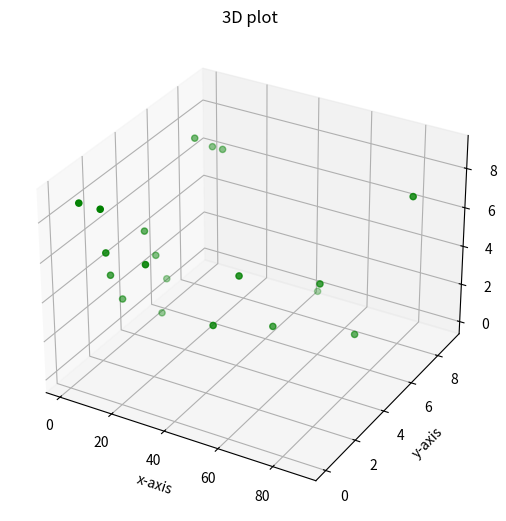

Recreate this plot in Python.
# creating 3d plot using matplotlib
# in python

# for creating a responsive plot
# %matplotlib widget

# importing required libraries
from mpl_toolkits.mplot3d import Axes3D
import matplotlib.pyplot as plt
auto_add_to_figure=False
# creating random dataset
xs = [14, 24, 43, 47, 54, 66, 74, 89, 12,
	44, 1, 2, 3, 4, 5, 9, 8, 7, 6, 5]

ys = [0, 1, 2, 3, 4, 5, 6, 7, 8, 9, 6, 3,
	5, 2, 4, 1, 8, 7, 0, 5]

zs = [9, 6, 3, 5, 2, 4, 1, 8, 7, 0, 1, 2,
	3, 4, 5, 6, 7, 8, 9, 0]

# creating figure
fig = plt.figure()

ax = Axes3D(fig)
fig.add_axes(ax)
# creating the plot
plot_geeks = ax.scatter(xs, ys, zs, color='green')

# setting title and labels
ax.set_title("3D plot")
ax.set_xlabel('x-axis')
ax.set_ylabel('y-axis')
ax.set_zlabel('z-axis')

# displaying the plot
plt.show()
